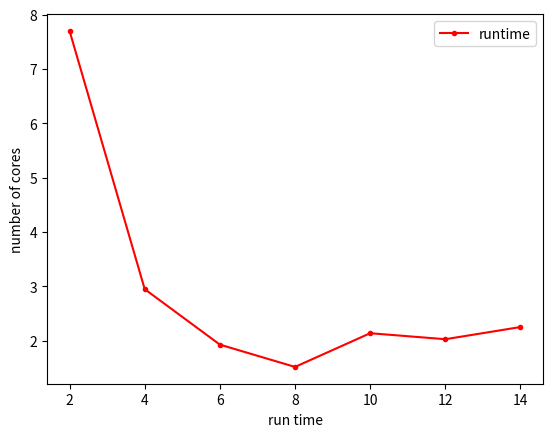

Here is the Python script that generated this plot:
import matplotlib.pyplot as plt



run_time = [7.70,2.95,1.93,1.52,2.14,2.029609,2.253543]
cores = [2,4,6,8,10,12,14]
fig,ax1 =plt.subplots()
ax1.plot(cores,run_time,marker = ".",label="runtime",color = "red")
ax1.set_ylabel("number of cores")
ax1.set_xlabel("run time")
ax1.legend()
plt.show()
# plt.savefig("MPI_performance_comparison.pdf", format="pdf", bbox_inches="tight")
